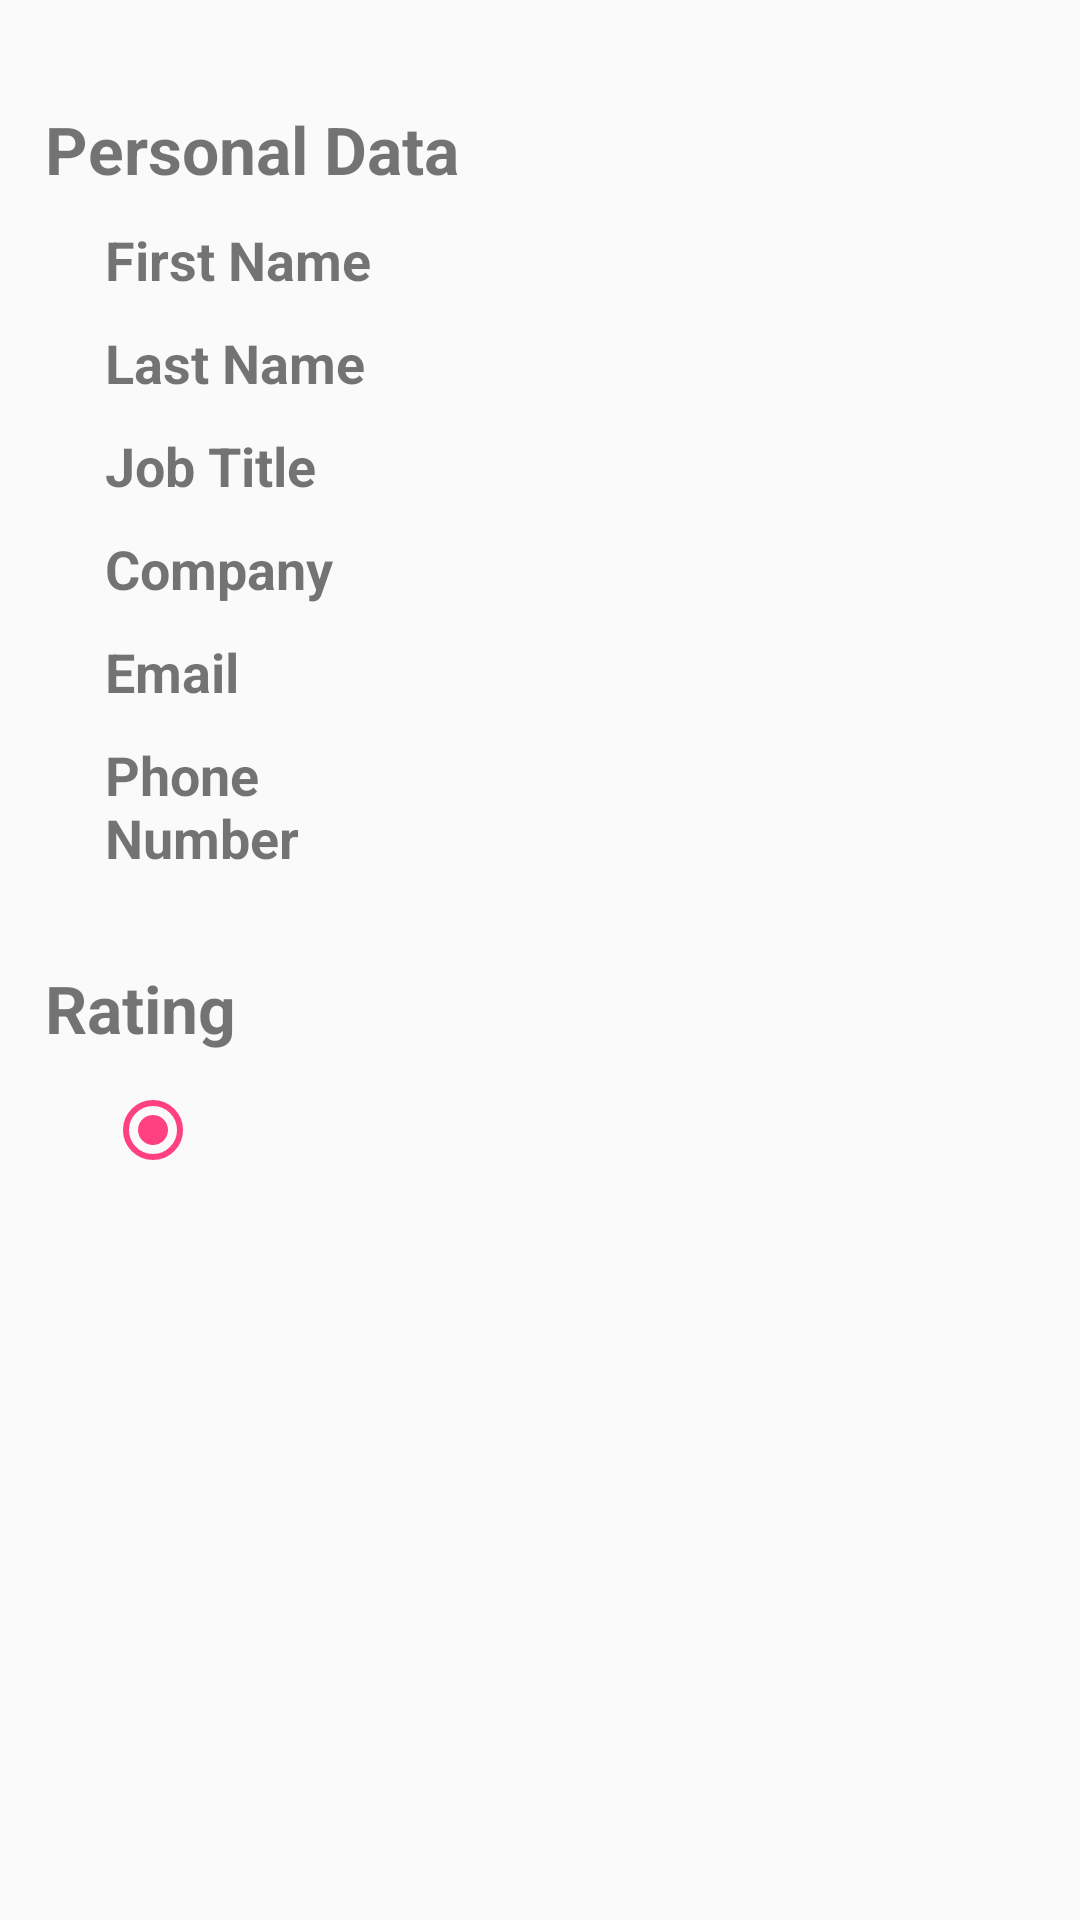

Produce the Android XML layout that renders to this screen, including the resource entries it uses.
<!-- AndroidManifest.xml: application theme AppTheme -->
<!-- res/layout/activity_attendee_details.xml -->
<?xml version="1.0" encoding="utf-8"?>
<LinearLayout
	xmlns:android="http://schemas.android.com/apk/res/android"
	xmlns:tools="http://schemas.android.com/tools"
	android:layout_width="match_parent"
	android:layout_height="match_parent"
	android:padding="15dp"
	android:orientation="vertical"
	tools:context=".activities.impls.stats.AttendeeDetailsActivity">

	<TextView
		android:layout_width="wrap_content"
		android:layout_height="wrap_content"
		android:layout_marginTop="20dp"
		android:layout_marginBottom="10dp"
		android:textStyle="bold"
		android:textSize="22sp"
		android:text="@string/details_section_personal"/>

	<LinearLayout
		android:layout_width="match_parent"
		android:layout_height="wrap_content"
		android:layout_marginBottom="10dp"
		android:layout_marginLeft="20dp"
		android:layout_marginStart="20dp"
		android:orientation="horizontal"
		android:weightSum="3">

		<TextView
			android:layout_width="0dp"
			android:layout_height="wrap_content"
			android:layout_weight="1.1"
			android:textSize="18sp"
			android:textStyle="bold"
			android:text="@string/attendee_first_name"/>

		<TextView
			android:id="@+id/firstNameTv"
			android:layout_width="0dp"
			android:layout_height="wrap_content"
			android:layout_weight="1.9"
			android:textSize="17sp"/>

	</LinearLayout>

	<LinearLayout
		android:layout_width="match_parent"
		android:layout_height="wrap_content"
		android:layout_marginBottom="10dp"
		android:layout_marginLeft="20dp"
		android:layout_marginStart="20dp"
		android:orientation="horizontal"
		android:weightSum="3">

		<TextView
			android:layout_width="0dp"
			android:layout_height="wrap_content"
			android:layout_weight="1.1"
			android:textSize="18sp"
			android:textStyle="bold"
			android:text="@string/attendee_last_name"/>

		<TextView
			android:id="@+id/lastNameTv"
			android:layout_width="0dp"
			android:layout_height="wrap_content"
			android:layout_weight="1.9"
			android:textSize="17sp"/>

	</LinearLayout>

	<LinearLayout
		android:layout_width="match_parent"
		android:layout_height="wrap_content"
		android:layout_marginBottom="10dp"
		android:layout_marginLeft="20dp"
		android:layout_marginStart="20dp"
		android:orientation="horizontal"
		android:weightSum="3">

		<TextView
			android:layout_width="0dp"
			android:layout_height="wrap_content"
			android:layout_weight="1.1"
			android:textSize="18sp"
			android:textStyle="bold"
			android:text="@string/attendee_job_title"/>

		<TextView
			android:id="@+id/jobTitleTv"
			android:layout_width="0dp"
			android:layout_height="wrap_content"
			android:layout_weight="1.9"
			android:textSize="17sp"/>

	</LinearLayout>

	<LinearLayout
		android:layout_width="match_parent"
		android:layout_height="wrap_content"
		android:layout_marginBottom="10dp"
		android:layout_marginLeft="20dp"
		android:layout_marginStart="20dp"
		android:orientation="horizontal"
		android:weightSum="3">

		<TextView
			android:layout_width="0dp"
			android:layout_height="wrap_content"
			android:layout_weight="1.1"
			android:textSize="18sp"
			android:textStyle="bold"
			android:text="@string/attendee_company"/>

		<TextView
			android:id="@+id/companyTv"
			android:layout_width="0dp"
			android:layout_height="wrap_content"
			android:layout_weight="1.9"
			android:textSize="17sp"/>

	</LinearLayout>

	<LinearLayout
		android:layout_width="match_parent"
		android:layout_height="wrap_content"
		android:layout_marginBottom="10dp"
		android:layout_marginLeft="20dp"
		android:layout_marginStart="20dp"
		android:orientation="horizontal"
		android:weightSum="3">

		<TextView
			android:layout_width="0dp"
			android:layout_height="wrap_content"
			android:layout_weight="1.1"
			android:textSize="18sp"
			android:textStyle="bold"
			android:text="@string/attendee_email"/>

		<TextView
			android:id="@+id/emailTv"
			android:layout_width="0dp"
			android:layout_height="wrap_content"
			android:layout_weight="1.9"
			android:textSize="17sp"/>

	</LinearLayout>

	<LinearLayout
		android:layout_width="match_parent"
		android:layout_height="wrap_content"
		android:layout_marginBottom="10dp"
		android:layout_marginLeft="20dp"
		android:layout_marginStart="20dp"
		android:orientation="horizontal"
		android:weightSum="3">

		<TextView
			android:layout_width="0dp"
			android:layout_height="wrap_content"
			android:layout_weight="1.1"
			android:textSize="18sp"
			android:textStyle="bold"
			android:text="@string/attendee_phone_number"/>

		<TextView
			android:id="@+id/phoneNumberTv"
			android:layout_width="0dp"
			android:layout_height="wrap_content"
			android:layout_weight="1.9"
			android:textSize="17sp"/>

	</LinearLayout>

	<TextView
		android:layout_width="wrap_content"
		android:layout_height="wrap_content"
		android:layout_marginTop="20dp"
		android:layout_marginBottom="10dp"
		android:textStyle="bold"
		android:textSize="22sp"
		android:text="@string/details_section_rating"/>

	<RadioButton
		android:id="@+id/ratingRadio"
		android:layout_width="wrap_content"
		android:layout_height="wrap_content"
		android:layout_marginLeft="20dp"
		android:layout_marginStart="20dp"
		android:layout_marginRight="20dp"
		android:layout_marginEnd="20dp"
		android:checked="true"
		android:textSize="17sp"/>

	<TextView
		android:id="@+id/messageTV"
		android:layout_width="wrap_content"
		android:layout_height="wrap_content"
		android:layout_marginLeft="25dp"
		android:layout_marginStart="25dp"
		android:layout_marginRight="20dp"
		android:layout_marginEnd="20dp"
		android:layout_marginTop="20dp"
		android:textSize="17sp"/>

</LinearLayout>
<!-- resources referenced by this layout -->
<resources>
  <string name="attendee_company">Company</string>
  <string name="attendee_email">Email</string>
  <string name="attendee_first_name">First Name</string>
  <string name="attendee_job_title">Job Title</string>
  <string name="attendee_last_name">Last Name</string>
  <string name="attendee_phone_number">Phone Number</string>
  <string name="details_section_personal">Personal Data</string>
  <string name="details_section_rating">Rating</string>
  <style name="AppTheme" parent="Theme.AppCompat.Light.DarkActionBar">
  		
  		<item name="colorPrimary">@color/colorPrimary</item>
  		<item name="colorPrimaryDark">@color/colorPrimaryDark</item>
  		<item name="colorAccent">@color/colorAccent</item>
  	</style>
  <color name="colorPrimary">#3F51B5</color>
  <color name="colorPrimaryDark">#303F9F</color>
  <color name="colorAccent">#FF4081</color>
</resources>
